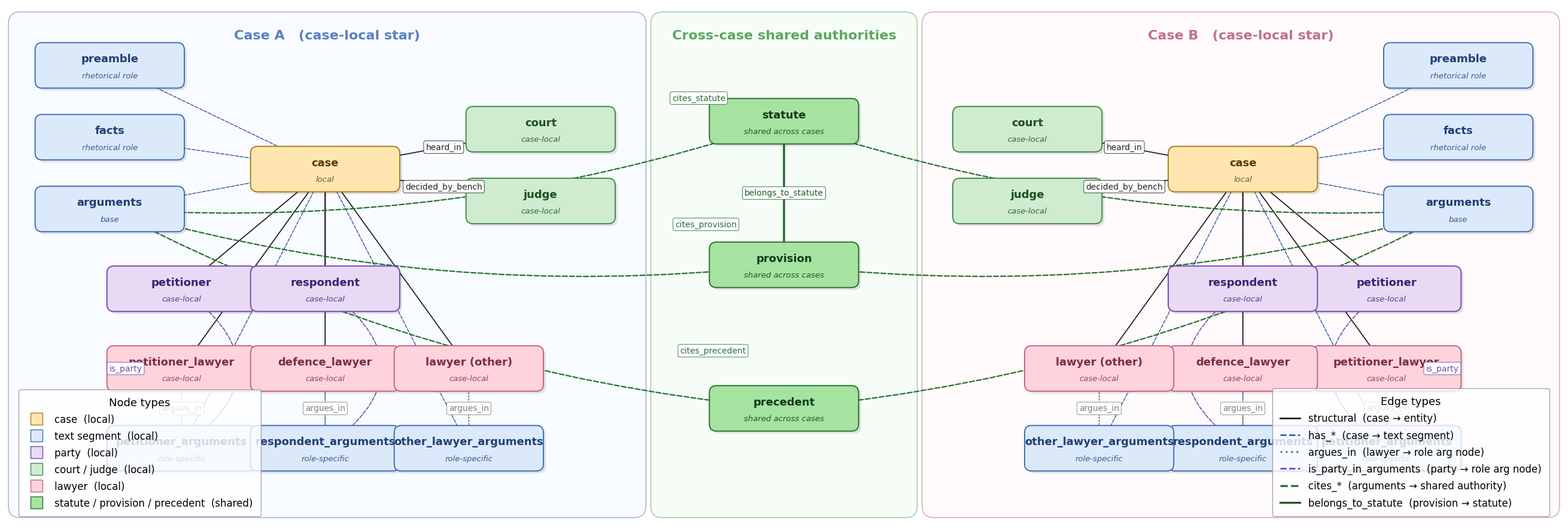

Reproduce this figure in Python.
"""
visualize_graph_structure.py

Render a publication-quality diagram of the reasoning-focused LegalGraph-LJP
heterogeneous graph: two case-stars (case-local subgraphs) plus the shared
cross-case authorities layer (statute / provision / precedent), faithful to
the edges produced by section_GNN/final_graph/updated_graph/case_star_builder.py
under the policy in section_GNN/final_graph/updated_graph/reasoning_graph_policy.py.

Pure matplotlib — no external graph layout binaries needed. All node positions
are hand-tuned for a clean three-column flow:

       Case A (case-local)  |  shared authorities  |  Case B (case-local)

Usage:
    python visualize_graph_structure.py
    python visualize_graph_structure.py --out figure.pdf --dpi 300
"""

from __future__ import annotations

import argparse
from dataclasses import dataclass
from pathlib import Path

import matplotlib.pyplot as plt
from matplotlib.lines import Line2D
from matplotlib.patches import FancyArrowPatch, FancyBboxPatch, Rectangle


# --------------------------------------------------------------------------
# Paper-style palette
# --------------------------------------------------------------------------
PALETTE = {
    "case":   {"face": "#FFE6B0", "edge": "#B07A1A", "text": "#5A3D0A"},
    "text":   {"face": "#DCE9FB", "edge": "#3D6FB8", "text": "#1F3F75"},
    "party":  {"face": "#E8DAF5", "edge": "#7548AC", "text": "#3F1F70"},
    "court":  {"face": "#CFEBD0", "edge": "#3F8C45", "text": "#1B4F1F"},
    "lawyer": {"face": "#FFD3DC", "edge": "#C46680", "text": "#7A2C44"},
    "shared": {"face": "#A6E3A1", "edge": "#287032", "text": "#0E3A14"},
}

EDGE = {
    "structural": dict(color="#222222", linestyle="-",  linewidth=1.3),
    "has_text":   dict(color="#3563A8", linestyle="--", linewidth=1.1),
    "argues_in":  dict(color="#7F7F7F", linestyle=":",  linewidth=1.4),
    "is_party":   dict(color="#7548AC", linestyle="--", linewidth=1.2),
    "cites":      dict(color="#287032", linestyle="--", linewidth=1.6),
    "belongs":    dict(color="#1B5E20", linestyle="-",  linewidth=2.4),
}

NODE_W, NODE_H = 3.7, 1.10


# --------------------------------------------------------------------------
# Drawing primitives
# --------------------------------------------------------------------------
@dataclass(frozen=True)
class Node:
    key: str
    label: str
    pos: tuple[float, float]
    kind: str
    sub: str | None = None


def draw_node(ax, node: Node) -> None:
    x, y = node.pos
    style = PALETTE[node.kind]

    # Subtle shadow
    shadow = FancyBboxPatch(
        (x - NODE_W / 2 + 0.06, y - NODE_H / 2 - 0.06), NODE_W, NODE_H,
        boxstyle="round,pad=0.02,rounding_size=0.18",
        facecolor="#000000", edgecolor="none", alpha=0.10, zorder=1,
    )
    ax.add_patch(shadow)

    box = FancyBboxPatch(
        (x - NODE_W / 2, y - NODE_H / 2), NODE_W, NODE_H,
        boxstyle="round,pad=0.02,rounding_size=0.18",
        facecolor=style["face"], edgecolor=style["edge"], linewidth=1.4, zorder=2,
    )
    ax.add_patch(box)

    if node.sub:
        ax.text(x, y + 0.16, node.label, ha="center", va="center",
                fontsize=13, fontweight="bold", color=style["text"], zorder=3)
        ax.text(x, y - 0.26, node.sub, ha="center", va="center",
                fontsize=9.5, color=style["text"], style="italic", alpha=0.85, zorder=3)
    else:
        ax.text(x, y, node.label, ha="center", va="center",
                fontsize=14, fontweight="bold", color=style["text"], zorder=3)


def draw_edge(
    ax,
    p1: tuple[float, float],
    p2: tuple[float, float],
    style_name: str,
    label: str | None = None,
    rad: float = 0.0,
    label_pos: float = 0.5,
    label_offset: tuple[float, float] = (0.0, 0.0),
    show_label: bool = True,
) -> None:
    s = EDGE[style_name]
    arrow = FancyArrowPatch(
        p1, p2,
        connectionstyle=f"arc3,rad={rad}",
        arrowstyle="-|>", mutation_scale=14,
        shrinkA=18, shrinkB=18,
        zorder=0,
        **s,
    )
    ax.add_patch(arrow)
    if label and show_label:
        # Place label along the curve. For curved edges, offset perpendicular
        # to the line so it sits near the apex.
        mx = p1[0] + (p2[0] - p1[0]) * label_pos + label_offset[0]
        my = p1[1] + (p2[1] - p1[1]) * label_pos + label_offset[1]
        if rad != 0:
            dx, dy = p2[0] - p1[0], p2[1] - p1[1]
            length = max((dx * dx + dy * dy) ** 0.5, 1e-6)
            nx, ny = -dy / length, dx / length
            mx += nx * rad * length * 0.5
            my += ny * rad * length * 0.5
        ax.text(
            mx, my, label,
            fontsize=10, color=s["color"],
            ha="center", va="center", zorder=4,
            bbox=dict(facecolor="white", edgecolor=s["color"], linewidth=0.6,
                      pad=1.6, boxstyle="round,pad=0.25", alpha=1.0),
        )


# --------------------------------------------------------------------------
# Per-case layout
# --------------------------------------------------------------------------
def case_layout(cx: float, side: str) -> dict[str, Node]:
    """
    Per-case star layout — three vertical "party stacks" at the bottom let
    party→role_args edges run as clean vertical lines through the lawyer
    in the middle of each stack.

        Top zone (above case):
            outer column = text segments (preamble, facts, arguments base)
            inner column = court + judge       (faces the shared layer)
                                case (centered)
        Bottom zone (below case):
            three vertical stacks: (petitioner, pet_lawyer, pet_args),
                                   (respondent, def_lawyer, resp_args),
                                   (         , lawyer,      other_args)
            Inner stack faces the shared layer.

    `side` ('left' or 'right') mirrors the layout so role stacks align
    naturally toward the shared layer.
    """
    sign = -1.0 if side == "left" else 1.0   # outward direction

    text_col  = cx + sign * 5.4
    inner_col = cx - sign * 5.4
    case_y    = 2.4

    # Three vertical stacks across the bottom, ordered so the petitioner
    # stack is OUTWARD and the "other lawyer" stack is INWARD.
    if side == "left":
        stack_xs = [cx - 3.6, cx, cx + 3.6]   # pet | def | other (left → right)
    else:
        stack_xs = [cx + 3.6, cx, cx - 3.6]   # mirrored

    p: dict[str, Node] = {}

    # ---- Case node ----
    p["case"] = Node("case", "case", (cx, case_y), "case", sub="local")

    # ---- Outer column: base text segments ----
    p["preamble"]  = Node("preamble",  "preamble",  (text_col, 5.0), "text", sub="rhetorical role")
    p["facts"]     = Node("facts",     "facts",     (text_col, 3.2), "text", sub="rhetorical role")
    p["arguments"] = Node("arguments", "arguments", (text_col, 1.4), "text", sub="base")

    # ---- Inner column: court / judge (facing shared layer) ----
    p["court"] = Node("court", "court", (inner_col, 3.4), "court", sub="case-local")
    p["judge"] = Node("judge", "judge", (inner_col, 1.6), "court", sub="case-local")

    # ---- Bottom three stacks ----
    party_y, lawyer_y, args_y = -0.6, -2.6, -4.6

    p["petitioner"]         = Node("petitioner", "petitioner", (stack_xs[0], party_y),  "party",  sub="case-local")
    p["petitioner_lawyer"]  = Node("petitioner_lawyer", "petitioner_lawyer", (stack_xs[0], lawyer_y), "lawyer", sub="case-local")
    p["petitioner_arguments"] = Node("petitioner_arguments", "petitioner_arguments", (stack_xs[0], args_y), "text", sub="role-specific")

    p["respondent"]         = Node("respondent", "respondent", (stack_xs[1], party_y),  "party",  sub="case-local")
    p["defence_lawyer"]     = Node("defence_lawyer", "defence_lawyer", (stack_xs[1], lawyer_y), "lawyer", sub="case-local")
    p["respondent_arguments"] = Node("respondent_arguments", "respondent_arguments", (stack_xs[1], args_y), "text", sub="role-specific")

    p["lawyer"]                 = Node("lawyer", "lawyer (other)", (stack_xs[2], lawyer_y), "lawyer", sub="case-local")
    p["other_lawyer_arguments"] = Node("other_lawyer_arguments", "other_lawyer_arguments", (stack_xs[2], args_y), "text", sub="role-specific")

    return p


# --------------------------------------------------------------------------
# Edges within one case
# --------------------------------------------------------------------------
def draw_case_edges(ax, p: dict[str, Node], show_labels: bool = True,
                    outward_sign: float = -1.0) -> None:
    case = p["case"].pos

    # case --has_*--> text segments  (no labels — pattern is obvious from arrow color)
    for tgt in ("preamble", "facts", "arguments",
                "petitioner_arguments", "respondent_arguments", "other_lawyer_arguments"):
        draw_edge(ax, case, p[tgt].pos, "has_text", show_label=False)

    # case --has_*/heard_in/decided_by_bench--> party / court / judge / lawyer
    # Label only the non-obvious relations.
    for tgt, rel in [
        ("petitioner",        None),
        ("respondent",        None),
        ("court",             "heard_in"),
        ("judge",             "decided_by_bench"),
        ("petitioner_lawyer", None),
        ("defence_lawyer",    None),
        ("lawyer",            None),
    ]:
        draw_edge(ax, case, p[tgt].pos, "structural",
                  label=rel, label_pos=0.55, show_label=show_labels and rel is not None)

    # lawyer --argues_in--> role-specific arg node
    for src, tgt in [
        ("petitioner_lawyer", "petitioner_arguments"),
        ("defence_lawyer",    "respondent_arguments"),
        ("lawyer",            "other_lawyer_arguments"),
    ]:
        draw_edge(ax, p[src].pos, p[tgt].pos, "argues_in",
                  label="argues_in", show_label=show_labels)

    # party --is_party_in_arguments--> role-specific arg node
    # Both curves bow toward the OUTER side of the case (away from shared
    # layer) so they sit in empty space. Label shown only on the petitioner
    # edge (outer stack, with room to its side) — the respondent edge is the
    # same relation and is identified by its color from the legend.
    is_party_rad = 0.7 * outward_sign
    # Use the short form on the edge — full name "is_party_in_arguments" is in
    # the legend, so the abbreviated label fits in the gap without overlap.
    draw_edge(ax, p["petitioner"].pos, p["petitioner_arguments"].pos, "is_party",
              label="is_party", rad=is_party_rad, label_pos=0.5,
              show_label=show_labels)
    draw_edge(ax, p["respondent"].pos, p["respondent_arguments"].pos, "is_party",
              label=None, rad=is_party_rad, label_pos=0.5, show_label=False)


# --------------------------------------------------------------------------
# Shared layer + cites edges
# --------------------------------------------------------------------------
def shared_layer() -> dict[str, Node]:
    return {
        "statute":   Node("statute",   "statute",   (0.0,  3.6), "shared", sub="shared across cases"),
        "provision": Node("provision", "provision", (0.0,  0.0), "shared", sub="shared across cases"),
        "precedent": Node("precedent", "precedent", (0.0, -3.6), "shared", sub="shared across cases"),
    }


def draw_shared_edges(ax, shared, pa, pb, show_labels: bool = True) -> None:
    # provision --belongs_to_statute--> statute
    draw_edge(ax, shared["provision"].pos, shared["statute"].pos, "belongs",
              label="belongs_to_statute", show_label=show_labels)

    # base arguments --cites_*--> shared (one set of edges per case)
    # Label only the Case A edges (the Case B edges are mirror images of the
    # same relation and are identified by color from the legend).
    cite_targets = [("statute", -3.0), ("provision", 0.0), ("precedent", 3.0)]
    for case_pos, side in [(pa, "left"), (pb, "right")]:
        for shared_key, _ in cite_targets:
            rad = 0.10 if side == "left" else -0.10
            # Label sits very close to the shared layer (label_pos=0.88) so it
            # never overlaps the case's court/judge nodes; only label one side.
            label = f"cites_{shared_key}" if side == "left" else None
            draw_edge(ax, case_pos["arguments"].pos, shared[shared_key].pos, "cites",
                      label=label, rad=rad, label_pos=0.88,
                      show_label=show_labels and label is not None)


# --------------------------------------------------------------------------
# Section backgrounds + legend
# --------------------------------------------------------------------------
def draw_section_bg(ax, x_min, x_max, y_min, y_max, title, face, border):
    rect = FancyBboxPatch(
        (x_min, y_min), x_max - x_min, y_max - y_min,
        boxstyle="round,pad=0.04,rounding_size=0.30",
        facecolor=face, edgecolor=border, linewidth=1.2, alpha=0.55, zorder=-2,
    )
    ax.add_patch(rect)
    ax.text((x_min + x_max) / 2, y_max - 0.40, title,
            ha="center", va="top", fontsize=16, fontweight="bold", color=border, zorder=-1)


def add_legend(ax) -> None:
    node_handles = [
        Line2D([0], [0], marker="s", color="w",
               markerfacecolor=PALETTE[k]["face"], markeredgecolor=PALETTE[k]["edge"],
               markersize=14, label=lbl)
        for k, lbl in [
            ("case",   "case  (local)"),
            ("text",   "text segment  (local)"),
            ("party",  "party  (local)"),
            ("court",  "court / judge  (local)"),
            ("lawyer", "lawyer  (local)"),
            ("shared", "statute / provision / precedent  (shared)"),
        ]
    ]
    edge_handles = [
        Line2D([0], [0], color=EDGE["structural"]["color"],
               linestyle=EDGE["structural"]["linestyle"], linewidth=2.0,
               label="structural  (case → entity)"),
        Line2D([0], [0], color=EDGE["has_text"]["color"],
               linestyle=EDGE["has_text"]["linestyle"], linewidth=2.0,
               label="has_*  (case → text segment)"),
        Line2D([0], [0], color=EDGE["argues_in"]["color"],
               linestyle=EDGE["argues_in"]["linestyle"], linewidth=2.4,
               label="argues_in  (lawyer → role arg node)"),
        Line2D([0], [0], color=EDGE["is_party"]["color"],
               linestyle=EDGE["is_party"]["linestyle"], linewidth=2.0,
               label="is_party_in_arguments  (party → role arg node)"),
        Line2D([0], [0], color=EDGE["cites"]["color"],
               linestyle=EDGE["cites"]["linestyle"], linewidth=2.4,
               label="cites_*  (arguments → shared authority)"),
        Line2D([0], [0], color=EDGE["belongs"]["color"],
               linestyle=EDGE["belongs"]["linestyle"], linewidth=2.4,
               label="belongs_to_statute  (provision → statute)"),
    ]
    leg1 = ax.legend(handles=node_handles, loc="lower left",
                     bbox_to_anchor=(0.005, 0.005), fontsize=12,
                     frameon=True, title="Node types", title_fontsize=13,
                     borderpad=0.8, labelspacing=0.6)
    leg1.get_frame().set_edgecolor("#888")
    leg1.get_frame().set_linewidth(0.9)
    ax.add_artist(leg1)
    leg2 = ax.legend(handles=edge_handles, loc="lower right",
                     bbox_to_anchor=(0.995, 0.005), fontsize=12,
                     frameon=True, title="Edge types", title_fontsize=13,
                     borderpad=0.8, labelspacing=0.6)
    leg2.get_frame().set_edgecolor("#888")
    leg2.get_frame().set_linewidth(0.9)


# --------------------------------------------------------------------------
# Main render
# --------------------------------------------------------------------------
def render(out_path: Path, dpi: int, hide_edge_labels: bool) -> None:
    plt.rcParams.update({
        "font.family": "DejaVu Sans",
    })

    fig, ax = plt.subplots(figsize=(26, 12))
    ax.set_xlim(-19.5, 19.5)
    ax.set_ylim(-6.5, 6.5)
    ax.set_aspect("equal")
    ax.axis("off")
    ax.margins(0)

    # Section backgrounds
    draw_section_bg(ax, -19.4, -3.5, -6.3, 6.3,
                    "Case A   (case-local star)", face="#F4F8FF", border="#5C7FBF")
    draw_section_bg(ax,  -3.3,  3.3, -6.3, 6.3,
                    "Cross-case shared authorities", face="#EFFBEF", border="#5BA664")
    draw_section_bg(ax,   3.5, 19.4, -6.3, 6.3,
                    "Case B   (case-local star)", face="#FFF6F8", border="#BF7090")

    pa = case_layout(cx=-11.5, side="left")
    pb = case_layout(cx=11.5,  side="right")
    shared = shared_layer()

    show_labels = not hide_edge_labels

    # Draw edges first, then nodes on top.
    # outward_sign = -1 for Case A (outer = left), +1 for Case B (outer = right)
    draw_case_edges(ax, pa, show_labels=show_labels, outward_sign=-1.0)
    draw_case_edges(ax, pb, show_labels=show_labels, outward_sign=+1.0)
    draw_shared_edges(ax, shared, pa, pb, show_labels=show_labels)

    for node in pa.values():
        draw_node(ax, node)
    for node in pb.values():
        draw_node(ax, node)
    for node in shared.values():
        draw_node(ax, node)

    add_legend(ax)

    fig.subplots_adjust(left=0, right=1, top=1, bottom=0)
    fig.savefig(out_path, dpi=dpi, bbox_inches="tight", pad_inches=0.05,
                facecolor="white")
    plt.close(fig)
    print(f"Saved: {out_path.resolve()}")


def main() -> None:
    parser = argparse.ArgumentParser(description=__doc__)
    parser.add_argument("--out", type=Path,
                        default=Path("legalgraph_visualization.png"),
                        help="Output path. Extension determines format (.png/.pdf/.svg).")
    parser.add_argument("--dpi", type=int, default=240, help="Output DPI.")
    parser.add_argument("--no-edge-labels", action="store_true",
                        help="Hide colored edge labels for an even cleaner look.")
    args = parser.parse_args()
    render(args.out, args.dpi, args.no_edge_labels)


if __name__ == "__main__":
    main()
